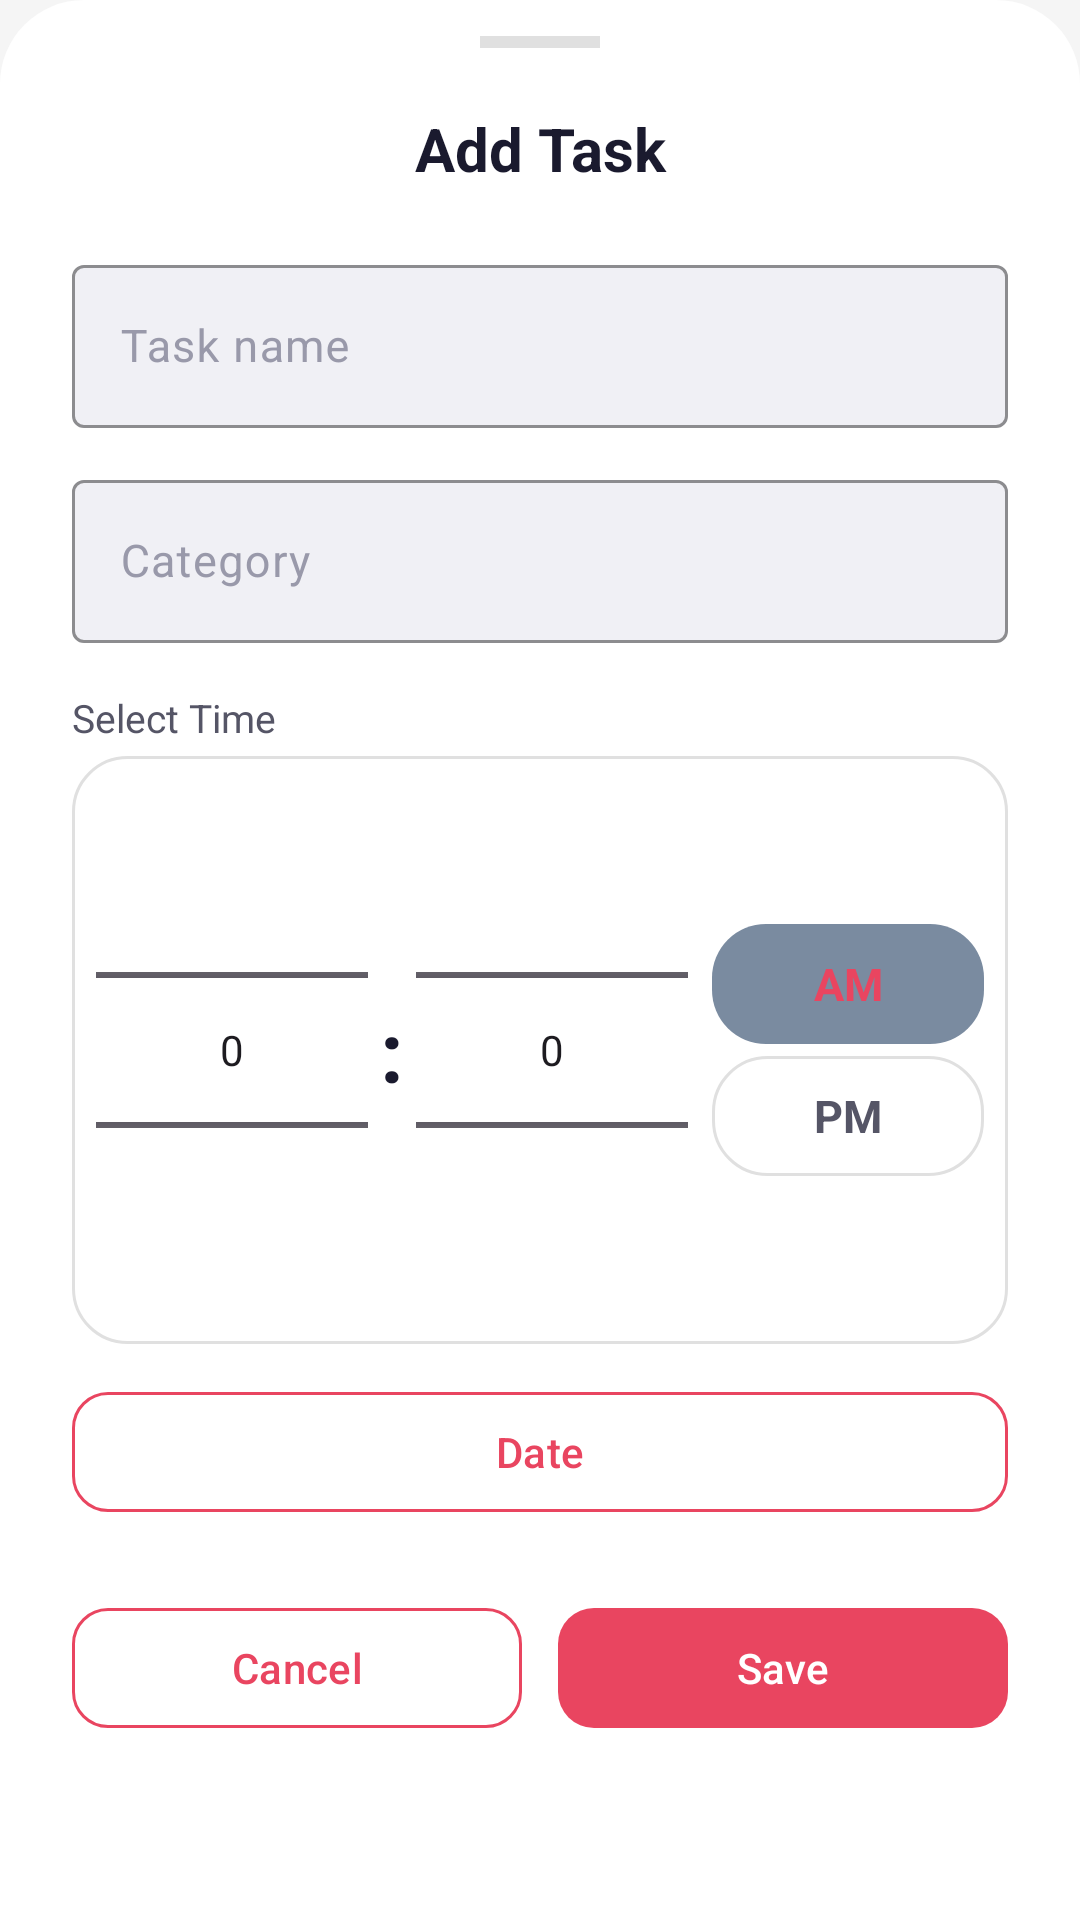

Layout XML and referenced resources for this Android screen:
<!-- AndroidManifest.xml: application theme Theme.Remind -->
<!-- res/layout/bottom_sheet_task.xml -->
<?xml version="1.0" encoding="utf-8"?>
<LinearLayout xmlns:android="http://schemas.android.com/apk/res/android"
    android:layout_width="match_parent"
    android:layout_height="wrap_content"
    android:orientation="vertical"
    android:paddingHorizontal="24dp"
    android:paddingTop="12dp"
    android:paddingBottom="32dp"
    android:background="@drawable/bg_bottom_sheet">

    
    <View
        android:layout_width="40dp"
        android:layout_height="4dp"
        android:layout_gravity="center_horizontal"
        android:layout_marginBottom="20dp"
        android:background="@color/divider" />

    <TextView
        android:id="@+id/tvDialogTitle"
        android:layout_width="match_parent"
        android:layout_height="wrap_content"
        android:text="Add Task"
        android:textSize="20sp"
        android:textColor="@color/text_primary"
        android:textStyle="bold"
        android:gravity="center"
        android:layout_marginBottom="20dp" />

    <com.google.android.material.textfield.TextInputLayout
        android:id="@+id/tilTaskName"
        style="@style/InputField"
        android:layout_width="match_parent"
        android:layout_height="wrap_content"
        android:hint="Task name">
        <com.google.android.material.textfield.TextInputEditText
            android:id="@+id/etTask"
            android:layout_width="match_parent"
            android:layout_height="wrap_content"
            android:inputType="textCapSentences"
            android:textColor="@color/text_primary"
            android:textSize="15sp" />
    </com.google.android.material.textfield.TextInputLayout>

    <com.google.android.material.textfield.TextInputLayout
        android:id="@+id/tilCategory"
        style="@style/InputField"
        android:layout_width="match_parent"
        android:layout_height="wrap_content"
        android:hint="Category"
        android:layout_marginTop="12dp">
        <com.google.android.material.textfield.TextInputEditText
            android:id="@+id/etCategory"
            android:layout_width="match_parent"
            android:layout_height="wrap_content"
            android:inputType="textCapWords"
            android:textColor="@color/text_primary"
            android:textSize="15sp" />
    </com.google.android.material.textfield.TextInputLayout>

    
    <TextView
        android:layout_width="match_parent"
        android:layout_height="wrap_content"
        android:text="Select Time"
        android:textSize="13sp"
        android:textColor="@color/text_secondary"
        android:layout_marginTop="16dp"
        android:layout_marginBottom="4dp" />

    <LinearLayout
        android:layout_width="match_parent"
        android:layout_height="wrap_content"
        android:orientation="horizontal"
        android:gravity="center"
        android:background="@drawable/bg_chip_unselected"
        android:padding="8dp">

        
        <NumberPicker
            android:id="@+id/npHour"
            android:layout_width="0dp"
            android:layout_height="wrap_content"
            android:layout_weight="1" />

        <TextView
            android:layout_width="wrap_content"
            android:layout_height="wrap_content"
            android:text=":"
            android:textSize="28sp"
            android:textColor="@color/text_primary"
            android:textStyle="bold"
            android:paddingHorizontal="4dp" />

        
        <NumberPicker
            android:id="@+id/npMinute"
            android:layout_width="0dp"
            android:layout_height="wrap_content"
            android:layout_weight="1" />

        
        <LinearLayout
            android:layout_width="0dp"
            android:layout_height="wrap_content"
            android:layout_weight="1"
            android:orientation="vertical"
            android:gravity="center"
            android:layout_marginStart="8dp">

            <TextView
                android:id="@+id/tvAM"
                android:layout_width="match_parent"
                android:layout_height="40dp"
                android:text="AM"
                android:gravity="center"
                android:textSize="15sp"
                android:textStyle="bold"
                android:background="@drawable/bg_chip_selected"
                android:textColor="@color/accent"
                android:layout_marginBottom="4dp" />

            <TextView
                android:id="@+id/tvPM"
                android:layout_width="match_parent"
                android:layout_height="40dp"
                android:text="PM"
                android:gravity="center"
                android:textSize="15sp"
                android:textStyle="bold"
                android:background="@drawable/bg_chip_unselected"
                android:textColor="@color/text_secondary" />
        </LinearLayout>
    </LinearLayout>

    
    <com.google.android.material.button.MaterialButton
        android:id="@+id/btnChooseDate"
        android:layout_width="match_parent"
        android:layout_height="48dp"
        android:text="Date"
        android:textAllCaps="false"
        android:textSize="14sp"
        style="@style/OutlineButton"
        android:layout_marginTop="12dp" />

    <LinearLayout
        android:layout_width="match_parent"
        android:layout_height="wrap_content"
        android:orientation="horizontal"
        android:layout_marginTop="24dp">

        <com.google.android.material.button.MaterialButton
            android:id="@+id/btnCancel"
            android:layout_width="0dp"
            android:layout_height="48dp"
            android:layout_weight="1"
            android:text="Cancel"
            android:textAllCaps="false"
            style="@style/OutlineButton"
            android:layout_marginEnd="6dp" />

        <com.google.android.material.button.MaterialButton
            android:id="@+id/btnSave"
            android:layout_width="0dp"
            android:layout_height="48dp"
            android:layout_weight="1"
            android:text="Save"
            android:textAllCaps="false"
            style="@style/AccentButton"
            android:layout_marginStart="6dp" />
    </LinearLayout>

</LinearLayout>
<!-- resources referenced by this layout -->
<resources>
  <color name="accent">#E94560</color>
  <color name="divider">#E0E0E0</color>
  <color name="text_primary">#1A1A2E</color>
  <color name="text_secondary">#555566</color>
  <!-- drawable bg_bottom_sheet (drawable) -->
  <?xml version="1.0" encoding="utf-8"?>
  <shape xmlns:android="http://schemas.android.com/apk/res/android">
      <solid android:color="@color/bg_card" />
      <corners
          android:topLeftRadius="28dp"
          android:topRightRadius="28dp"
          android:bottomLeftRadius="0dp"
          android:bottomRightRadius="0dp" />
  </shape>
  <!-- drawable bg_chip_selected (drawable) -->
  <?xml version="1.0" encoding="utf-8"?>
  <shape xmlns:android="http://schemas.android.com/apk/res/android"
      android:shape="rectangle">
      <solid android:color="@color/alarm_fab_bg" />
      <corners android:radius="18dp" />
  </shape>
  <!-- drawable bg_chip_unselected (drawable) -->
  <?xml version="1.0" encoding="utf-8"?>
  <shape xmlns:android="http://schemas.android.com/apk/res/android"
      android:shape="rectangle">
      <solid android:color="@color/bg_card" />
      <stroke android:width="1dp" android:color="@color/divider" />
      <corners android:radius="18dp" />
  </shape>
  <style name="AccentButton" parent="Widget.Material3.Button">
          <item name="backgroundTint">@color/accent</item>
          <item name="android:textColor">@color/white</item>
          <item name="cornerRadius">12dp</item>
      </style>
  <style name="InputField" parent="Widget.Material3.TextInputLayout.OutlinedBox">
          <item name="boxStrokeColor">@color/divider</item>
          <item name="boxBackgroundColor">@color/input_bg</item>
          <item name="hintTextColor">@color/text_secondary</item>
          <item name="android:textColorHint">@color/text_hint</item>
      </style>
  <style name="OutlineButton" parent="Widget.Material3.Button.OutlinedButton">
          <item name="strokeColor">@color/accent</item>
          <item name="android:textColor">@color/accent</item>
          <item name="cornerRadius">12dp</item>
      </style>
  <style name="Theme.Remind" parent="Base.Theme.Remind" />
  <color name="bg_card">#FFFFFF</color>
  <color name="alarm_fab_bg">#7A8BA0</color>
  <color name="white">#FFFFFFFF</color>
  <color name="input_bg">#F0F0F5</color>
  <color name="text_hint">#9999AA</color>
  <style name="Base.Theme.Remind" parent="Theme.Material3.DayNight.NoActionBar">
          <item name="colorPrimary">@color/accent</item>
          <item name="colorPrimaryVariant">@color/bg_surface</item>
          <item name="colorSecondary">@color/accent_light</item>
          <item name="colorSurface">@color/bg_card</item>
          <item name="android:colorBackground">@color/bg_dark</item>
          <item name="colorOnPrimary">@color/white</item>
          <item name="colorOnSurface">@color/text_primary</item>
          <item name="android:windowBackground">@color/bg_dark</item>
          <item name="android:statusBarColor">@color/bg_dark</item>
          <item name="android:navigationBarColor">@color/bg_dark</item>
          <item name="android:windowLightStatusBar">true</item>
          <item name="android:windowOptOutEdgeToEdgeEnforcement" tools:targetApi="35">true</item>
      </style>
  <color name="bg_surface">#E8EAF6</color>
  <color name="accent_light">#FF6B81</color>
  <color name="bg_dark">#F5F5F5</color>
</resources>
